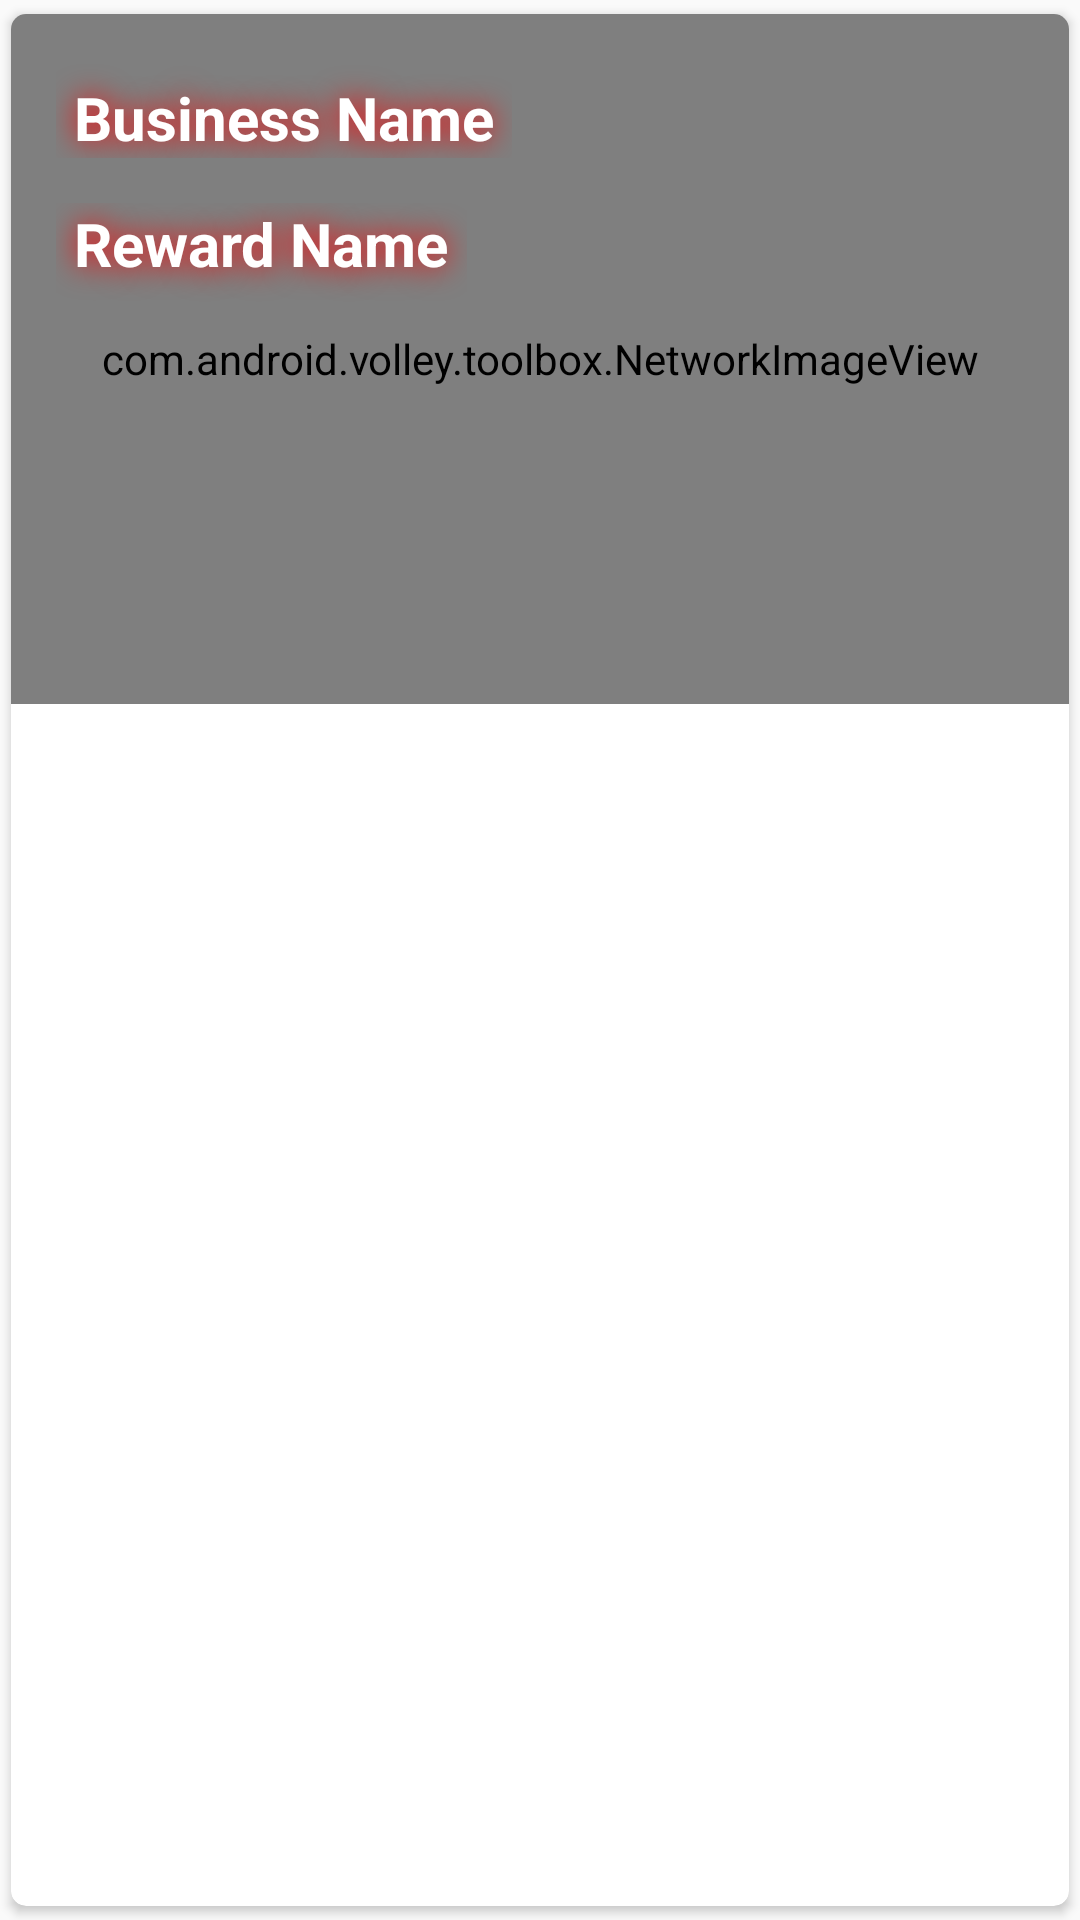

Write the Android layout XML for this screen, with the resource values it uses.
<!-- AndroidManifest.xml: application theme AppTheme -->
<!-- res/layout/merchant_list_item.xml -->
<?xml version="1.0" encoding="utf-8"?>
<android.support.v7.widget.CardView
    xmlns:android="http://schemas.android.com/apk/res/android"
    xmlns:app="http://schemas.android.com/apk/res-auto"
    android:id="@+id/event_cardview"
    android:layout_width="match_parent"
    android:layout_height="wrap_content"
    app:cardCornerRadius="5dp"
    app:cardUseCompatPadding="true">
    <com.android.volley.toolbox.NetworkImageView
        android:id="@+id/backgroundImage"
        android:layout_width="match_parent"
        android:layout_height="230dp"
        android:scaleType="centerCrop"
        android:background="@drawable/product"/>
    <LinearLayout
        android:layout_width="wrap_content"
        android:layout_height="wrap_content"
        android:layout_marginTop="15dp"
        android:layout_marginLeft="15dp"
        android:orientation="vertical">
        <TextView
            android:id="@+id/bsName"
            android:layout_width="wrap_content"
            android:layout_height="wrap_content"
            android:text="Business Name"
            android:paddingTop="6dp"
            android:paddingLeft="6dp"
            android:paddingRight="6dp"
            android:textColor="#fff"
            android:textStyle="bold"
            android:shadowColor="#fc0105"
            android:shadowDx="0"
            android:shadowDy="0"
            android:shadowRadius="25"
            android:textSize="20sp"/>
        <TextView
            android:id="@+id/rwName"
            android:layout_width="wrap_content"
            android:layout_height="wrap_content"
            android:text="Reward Name"
            android:paddingBottom="6dp"
            android:paddingLeft="6dp"
            android:paddingRight="6dp"
            android:textColor="#fff"
            android:textStyle="bold"
            android:shadowColor="#fc0105"
            android:shadowDx="0"
            android:shadowDy="0"
            android:shadowRadius="25"
            android:layout_marginTop="15dp"
            android:textSize="20sp"/>
    </LinearLayout>
</android.support.v7.widget.CardView>
<!-- resources referenced by this layout -->
<resources>
  <!-- drawable product: png bitmap (drawable-hdpi, 3666 bytes) -->
  <style name="AppTheme" parent="Theme.AppCompat.Light.NoActionBar">
          
          <item name="colorPrimary">@color/colorPrimary</item>
          <item name="colorPrimaryDark">@color/colorPrimaryDark</item>
          <item name="colorAccent">@color/colorAccent</item>
      </style>
  <color name="colorPrimary">#FF24E4DA</color>
  <color name="colorPrimaryDark">#FF24E4DA</color>
  <color name="colorAccent">#FF4081</color>
</resources>
